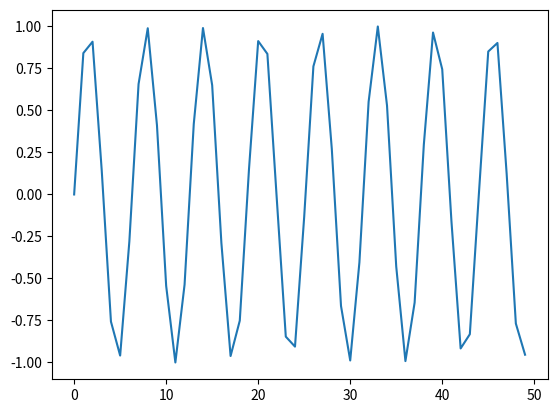

Here is the Python script that generated this plot:
from matplotlib import pyplot as plt


def scroll():
    fig = plt.figure()

    def scrollEvent(event):
        # axtemp -> class 'matplotlib.axes._axes.Axes'
        axtemp = event.inaxes

        try:
            x_min, x_max = axtemp.get_xlim()
            fanwei = (x_max - x_min) / 10

            if event.button == 'up':
                axtemp.set(xlim=(x_min + fanwei, x_max - fanwei))
                # print('up')
            elif event.button == 'down':
                axtemp.set(xlim=(x_min - fanwei, x_max + fanwei))
                # print('down')

            # 重新根據 xlim 繪製圖片
            fig.canvas.draw_idle()
        except AttributeError:
            # 若在
            # AttributeError: 'NoneType' object has no attribute 'get_xlim'
            pass

    fig.canvas.mpl_connect('scroll_event', scrollEvent)


if __name__ == "__main__":
    import numpy as np

    scroll()
    x = list(range(50))
    y = np.sin(x)
    plt.plot(x, y)
    plt.show()
